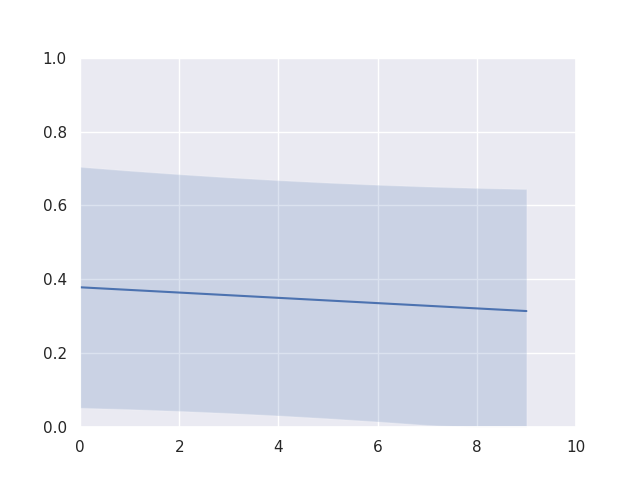

The table this chart was drawn from, first rows:
start state, goal state, avg success rate
[0.  0.6], [0.055 0.48 ], 0.0
[0.  0.6], [0.136 0.432], 0.6
[0.  0.6], [0.082 0.549], 0.1
[0.  0.6], [0.098 0.77 ], 0.7
[0.  0.6], [0.098 0.468], 0.1
[0.  0.6], [-0.147  0.438], 0.4
[0.  0.6], [-0.062  0.631], 0.4
